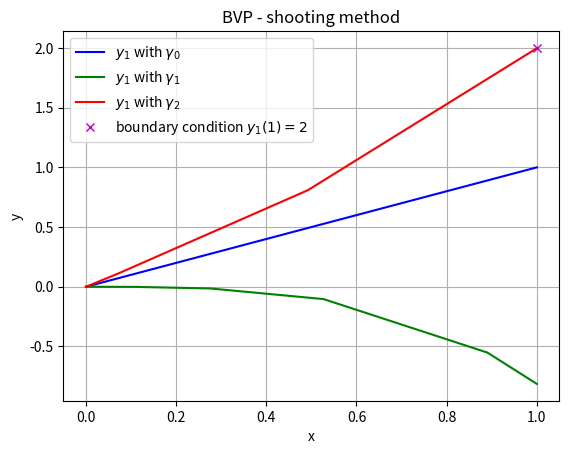

Write the Python code that produced this figure.
import scipy.integrate
import numpy as np
import matplotlib.pyplot as plt

def dy(x: float, y: np.ndarray) -> np.ndarray:
    """Examplary ordinary differential equation.

    Parameters
    ----------
    x : float
        Independent variable
    y : np.ndarray
        Dependent variables

    Returns
    -------
    np.ndarray
        First order derivative of dependent variables
    """
    y1, y2 = y
    dy1dx = y2
    dy2dx = 4*(y1-x)
    return np.array([dy1dx, dy2dx])

# known boundary conditions, y1(x=0) = y(x=0) = 0
y1_0 = 0

# guess initial condition, y2(x=0) = ?
y2_guess1 = 1
y2_guess2 = 0
y2_guess3 = 1.55

results_guess1 = scipy.integrate.solve_ivp(dy, (0, 1), [y1_0, y2_guess1])
x_guess1 = results_guess1.t  # .t -> internal grid points of the ivp solver
y1_guess1 = results_guess1.y[0]  # We want to check for y ->  y = y1 = y[0]

results_guess2 = scipy.integrate.solve_ivp(dy, (0, 1), [y1_0, y2_guess2])
x_guess2 = results_guess2.t
y1_guess2 = results_guess2.y[0]

results_guess3 = scipy.integrate.solve_ivp(dy, (0, 1), [y1_0, y2_guess3])
x_guess3 = results_guess3.t
y1_guess3 = results_guess3.y[0]

fig = plt.figure()
plt.plot(x_guess1, y1_guess1, label="$y_1$ with $\gamma_0$", color="b")
plt.plot(x_guess2, y1_guess2, label="$y_1$ with $\gamma_1$", color="g")
plt.plot(x_guess3, y1_guess3, label="$y_1$ with $\gamma_2$", color="r")
plt.plot(1, 2, label="boundary condition $y_1(1)=2$", linestyle="", marker="x", color="m")
plt.xlabel("x")
plt.ylabel("y")
plt.title("BVP - shooting method")
plt.legend()
plt.grid()
plt.show()

